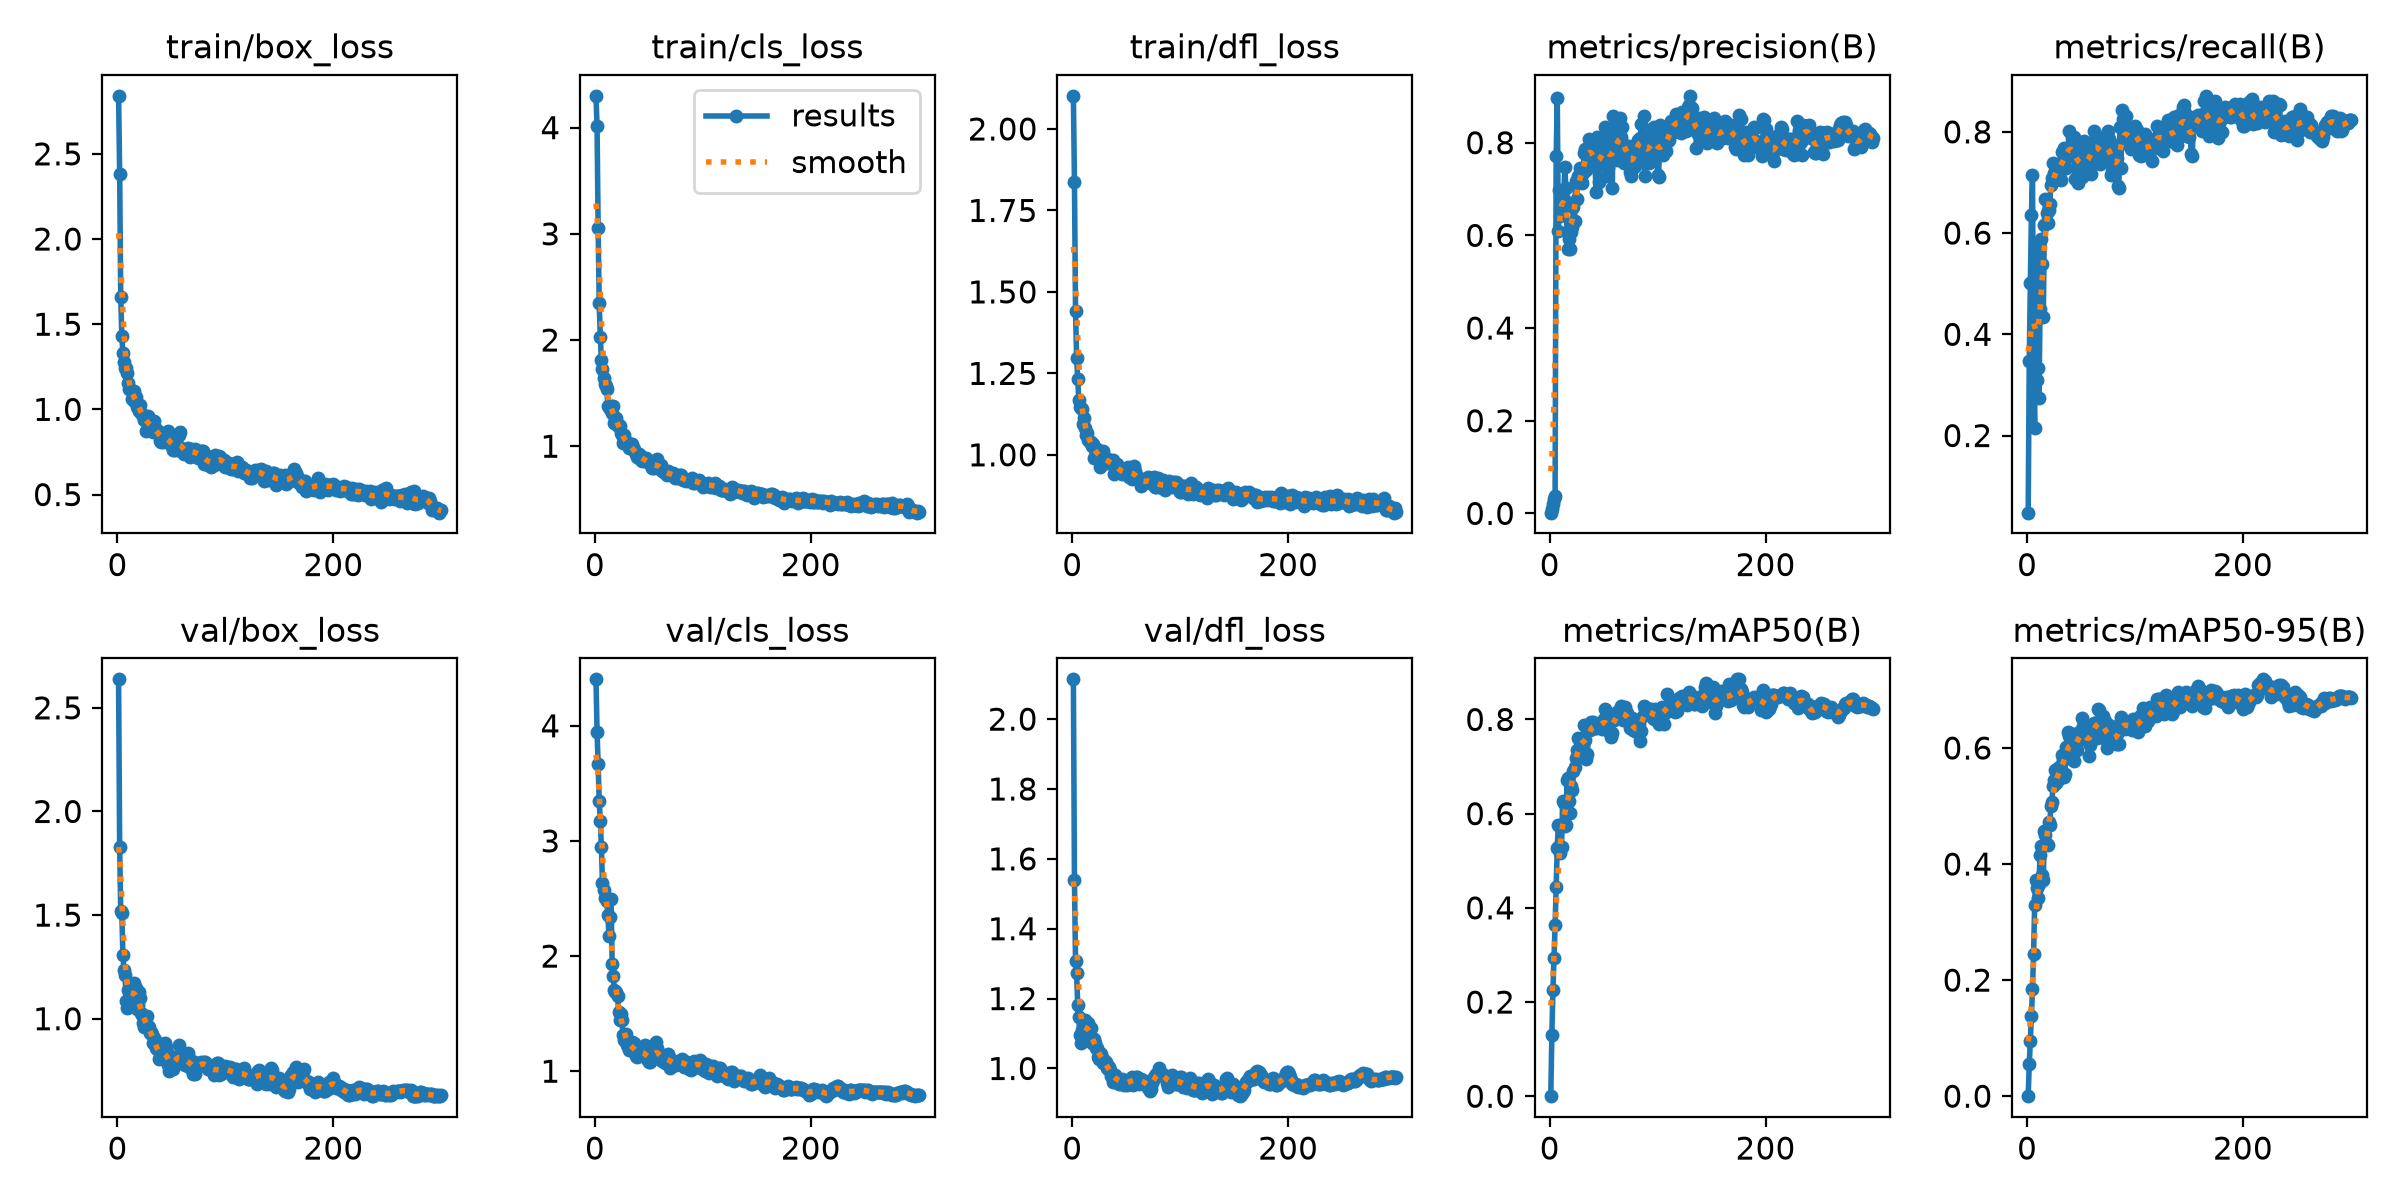

The file beside this chart, header and first rows:
epoch, time, train/box_loss, train/cls_loss, train/dfl_loss, metrics/precision(B), metrics/recall(B), metrics/mAP50(B), metrics/mAP50-95(B), val/box_loss, val/cls_loss, val/dfl_loss, lr/pg0, lr/pg1, lr/pg2
1, 2.259, 2.841, 4.3, 2.102, 0.00159, 0.04762, 0.00018, 3e-05, 2.637, 4.404, 2.114, 6.25e-05, 6.25e-05, 6.25e-05
2, 2.527, 2.38, 4.011, 1.837, 0.00989, 0.3468, 0.1306, 0.0553, 1.826, 3.947, 1.539, 0.000137, 0.000137, 0.000137
3, 2.913, 1.66, 3.058, 1.441, 0.021, 0.501, 0.2253, 0.09515, 1.518, 3.666, 1.307, 0.0002111, 0.0002111, 0.0002111
4, 3.168, 1.43, 2.344, 1.298, 0.03107, 0.6361, 0.2931, 0.1377, 1.512, 3.344, 1.273, 0.0002847, 0.0002847, 0.0002847
5, 3.427, 1.333, 2.033, 1.234, 0.03778, 0.714, 0.3634, 0.185, 1.307, 3.176, 1.183, 0.0003577, 0.0003577, 0.0003577
6, 3.678, 1.279, 1.813, 1.17, 0.7703, 0.2976, 0.4433, 0.2447, 1.236, 2.948, 1.146, 0.0004303, 0.0004303, 0.0004303
7, 3.927, 1.241, 1.728, 1.146, 0.8975, 0.2143, 0.5274, 0.3295, 1.21, 2.631, 1.097, 0.0005024, 0.0005024, 0.0005024
8, 4.174, 1.24, 1.638, 1.144, 0.6091, 0.5682, 0.5765, 0.3724, 1.085, 2.576, 1.073, 0.0005739, 0.0005739, 0.0005739
9, 4.426, 1.211, 1.586, 1.14, 0.6982, 0.3103, 0.5305, 0.3585, 1.051, 2.501, 1.11, 0.000645, 0.000645, 0.000645
10, 4.669, 1.157, 1.563, 1.094, 0.642, 0.3332, 0.5159, 0.3411, 1.139, 2.507, 1.111, 0.0007156, 0.0007156, 0.0007156
11, 4.908, 1.122, 1.543, 1.115, 0.6788, 0.2748, 0.5294, 0.3664, 1.057, 2.476, 1.103, 0.0007857, 0.0007857, 0.0007857
12, 5.148, 1.118, 1.376, 1.084, 0.6741, 0.4494, 0.6277, 0.4155, 1.148, 2.361, 1.139, 0.0008553, 0.0008553, 0.0008553
13, 5.389, 1.061, 1.368, 1.06, 0.6788, 0.5875, 0.623, 0.4315, 1.113, 2.176, 1.124, 0.0009244, 0.0009244, 0.0009244
14, 5.63, 1.094, 1.354, 1.067, 0.7482, 0.5389, 0.5735, 0.3814, 1.142, 2.344, 1.127, 0.000993, 0.000993, 0.000993
15, 5.859, 1.105, 1.374, 1.046, 0.7029, 0.434, 0.5757, 0.3724, 1.172, 2.498, 1.129, 0.001061, 0.001061, 0.001061
16, 6.098, 1.043, 1.311, 1.039, 0.6073, 0.6169, 0.6713, 0.4565, 1.135, 1.928, 1.098, 0.001129, 0.001129, 0.001129
17, 6.336, 1.074, 1.379, 1.041, 0.5715, 0.668, 0.675, 0.4497, 1.146, 1.829, 1.116, 0.001184, 0.001184, 0.001184
18, 6.579, 1.014, 1.217, 1.028, 0.5928, 0.6406, 0.626, 0.4354, 1.046, 1.706, 1.073, 0.00118, 0.00118, 0.00118
19, 6.815, 1.027, 1.268, 1.032, 0.5703, 0.6203, 0.6015, 0.4325, 1.066, 1.685, 1.073, 0.001176, 0.001176, 0.001176
20, 7.058, 0.9882, 1.262, 0.9917, 0.6076, 0.6462, 0.6594, 0.4731, 1.13, 1.688, 1.085, 0.001172, 0.001172, 0.001172
21, 7.299, 1.023, 1.194, 1.019, 0.6177, 0.6567, 0.6505, 0.4674, 1.099, 1.653, 1.074, 0.001167, 0.001167, 0.001167
22, 7.536, 0.9787, 1.204, 1.008, 0.6614, 0.695, 0.6899, 0.4994, 1.029, 1.517, 1.057, 0.001163, 0.001163, 0.001163
23, 7.776, 0.975, 1.189, 1.017, 0.63, 0.7085, 0.6982, 0.5073, 1.02, 1.443, 1.058, 0.001159, 0.001159, 0.001159
24, 8.114, 0.9608, 1.125, 1.002, 0.7179, 0.7391, 0.7183, 0.5352, 0.9797, 1.496, 1.033, 0.001155, 0.001155, 0.001155
25, 8.35, 0.9405, 1.108, 0.9949, 0.6789, 0.7197, 0.7358, 0.5454, 0.9594, 1.449, 1.026, 0.001151, 0.001151, 0.001151
26, 8.591, 0.8716, 1.03, 0.9629, 0.7287, 0.7172, 0.7597, 0.5614, 0.9719, 1.316, 1.045, 0.001147, 0.001147, 0.001147
27, 8.823, 0.9551, 1.103, 1.001, 0.7195, 0.7123, 0.7588, 0.5396, 1.012, 1.273, 1.042, 0.001143, 0.001143, 0.001143
28, 9.068, 0.9616, 1.059, 1.011, 0.7445, 0.7271, 0.7438, 0.5478, 0.9647, 1.302, 1.017, 0.001139, 0.001139, 0.001139
29, 9.304, 0.8931, 1.033, 0.9926, 0.7164, 0.7375, 0.7235, 0.5445, 0.9599, 1.323, 1.024, 0.001135, 0.001135, 0.001135
30, 9.547, 0.9049, 1.032, 0.9771, 0.7128, 0.7153, 0.7535, 0.5664, 0.9307, 1.228, 1.019, 0.00113, 0.00113, 0.00113
31, 9.785, 0.9045, 1.01, 0.989, 0.7351, 0.7041, 0.7601, 0.5613, 0.9358, 1.219, 1.019, 0.001126, 0.001126, 0.001126
32, 10.02, 0.8954, 0.9826, 0.976, 0.7783, 0.7609, 0.7882, 0.5872, 0.9276, 1.182, 1.003, 0.001122, 0.001122, 0.001122
33, 10.25, 0.8691, 1.02, 0.9778, 0.7864, 0.7326, 0.7571, 0.5785, 0.885, 1.198, 0.9996, 0.001118, 0.001118, 0.001118
34, 10.5, 0.933, 1.023, 0.9821, 0.74, 0.7682, 0.7166, 0.5503, 0.9056, 1.252, 1.004, 0.001114, 0.001114, 0.001114
35, 10.73, 0.8919, 0.9787, 0.9837, 0.7682, 0.7458, 0.7276, 0.5556, 0.8973, 1.223, 0.9955, 0.00111, 0.00111, 0.00111
36, 10.97, 0.8692, 0.9704, 0.9759, 0.8088, 0.7281, 0.7853, 0.6014, 0.8594, 1.245, 0.9795, 0.001106, 0.001106, 0.001106
37, 11.21, 0.8788, 0.9441, 0.9719, 0.8055, 0.7679, 0.7766, 0.5922, 0.8561, 1.203, 0.9786, 0.001102, 0.001102, 0.001102
38, 11.45, 0.8662, 0.9249, 0.9853, 0.8025, 0.7597, 0.7943, 0.6284, 0.8044, 1.133, 0.9622, 0.001097, 0.001097, 0.001097
39, 11.68, 0.8127, 0.901, 0.9422, 0.7643, 0.8019, 0.7926, 0.621, 0.8141, 1.123, 0.9743, 0.001093, 0.001093, 0.001093
40, 11.92, 0.8072, 0.9002, 0.9652, 0.7613, 0.7675, 0.7936, 0.6253, 0.8165, 1.13, 0.9823, 0.001089, 0.001089, 0.001089
41, 12.16, 0.852, 0.9264, 0.9735, 0.7962, 0.7533, 0.79, 0.6106, 0.8089, 1.153, 0.9705, 0.001085, 0.001085, 0.001085
42, 12.4, 0.8108, 0.882, 0.9597, 0.7504, 0.7883, 0.7809, 0.5802, 0.8397, 1.164, 0.9633, 0.001081, 0.001081, 0.001081
43, 12.63, 0.856, 0.9106, 0.9588, 0.6935, 0.7901, 0.781, 0.5767, 0.8227, 1.169, 0.9548, 0.001077, 0.001077, 0.001077
44, 12.87, 0.8418, 0.8579, 0.9539, 0.8114, 0.7069, 0.7836, 0.5959, 0.8842, 1.171, 0.9647, 0.001073, 0.001073, 0.001073
45, 13.2, 0.8378, 0.8803, 0.9437, 0.7629, 0.7569, 0.7859, 0.6182, 0.8658, 1.18, 0.9668, 0.001069, 0.001069, 0.001069
46, 13.44, 0.8146, 0.8595, 0.9418, 0.716, 0.7598, 0.7866, 0.5967, 0.8409, 1.226, 0.9693, 0.001064, 0.001064, 0.001064
47, 13.67, 0.8733, 0.8888, 0.9438, 0.7867, 0.6982, 0.793, 0.6188, 0.7752, 1.131, 0.9643, 0.00106, 0.00106, 0.00106
48, 13.91, 0.8067, 0.8675, 0.9572, 0.7541, 0.7712, 0.779, 0.6276, 0.7485, 1.103, 0.9517, 0.001056, 0.001056, 0.001056
49, 14.14, 0.8075, 0.8505, 0.9453, 0.7557, 0.7593, 0.7851, 0.6173, 0.7809, 1.124, 0.9559, 0.001052, 0.001052, 0.001052
50, 14.39, 0.7937, 0.8608, 0.9461, 0.8134, 0.7136, 0.8005, 0.6178, 0.7822, 1.082, 0.9611, 0.001048, 0.001048, 0.001048
51, 14.62, 0.7617, 0.8277, 0.9504, 0.8333, 0.7101, 0.8215, 0.6515, 0.7553, 1.079, 0.9536, 0.001044, 0.001044, 0.001044
52, 14.86, 0.8029, 0.8545, 0.9616, 0.8123, 0.7236, 0.8048, 0.6373, 0.7802, 1.136, 0.9555, 0.00104, 0.00104, 0.00104
53, 15.09, 0.7609, 0.7979, 0.9335, 0.7283, 0.7829, 0.7767, 0.6152, 0.8021, 1.141, 0.9629, 0.001035, 0.001035, 0.001035
54, 15.33, 0.775, 0.8076, 0.9462, 0.7484, 0.7683, 0.7884, 0.621, 0.7997, 1.114, 0.9678, 0.001031, 0.001031, 0.001031
55, 15.56, 0.7776, 0.791, 0.9268, 0.8151, 0.7172, 0.7936, 0.6198, 0.8064, 1.133, 0.9745, 0.001027, 0.001027, 0.001027
56, 15.81, 0.7724, 0.8059, 0.9438, 0.7628, 0.7228, 0.7723, 0.6124, 0.8211, 1.194, 0.9524, 0.001023, 0.001023, 0.001023
57, 16.04, 0.8498, 0.8481, 0.9666, 0.7629, 0.7358, 0.7635, 0.5869, 0.8746, 1.25, 0.9708, 0.001019, 0.001019, 0.001019
58, 16.28, 0.8649, 0.8779, 0.9509, 0.7013, 0.7776, 0.771, 0.6056, 0.8118, 1.202, 0.9666, 0.001015, 0.001015, 0.001015
59, 16.51, 0.7744, 0.814, 0.9284, 0.8575, 0.7169, 0.7985, 0.6265, 0.7894, 1.157, 0.9769, 0.001011, 0.001011, 0.001011
60, 16.76, 0.7497, 0.7895, 0.9252, 0.7827, 0.7615, 0.7978, 0.6216, 0.8139, 1.128, 0.9746, 0.001007, 0.001007, 0.001007
... 240 more rows
